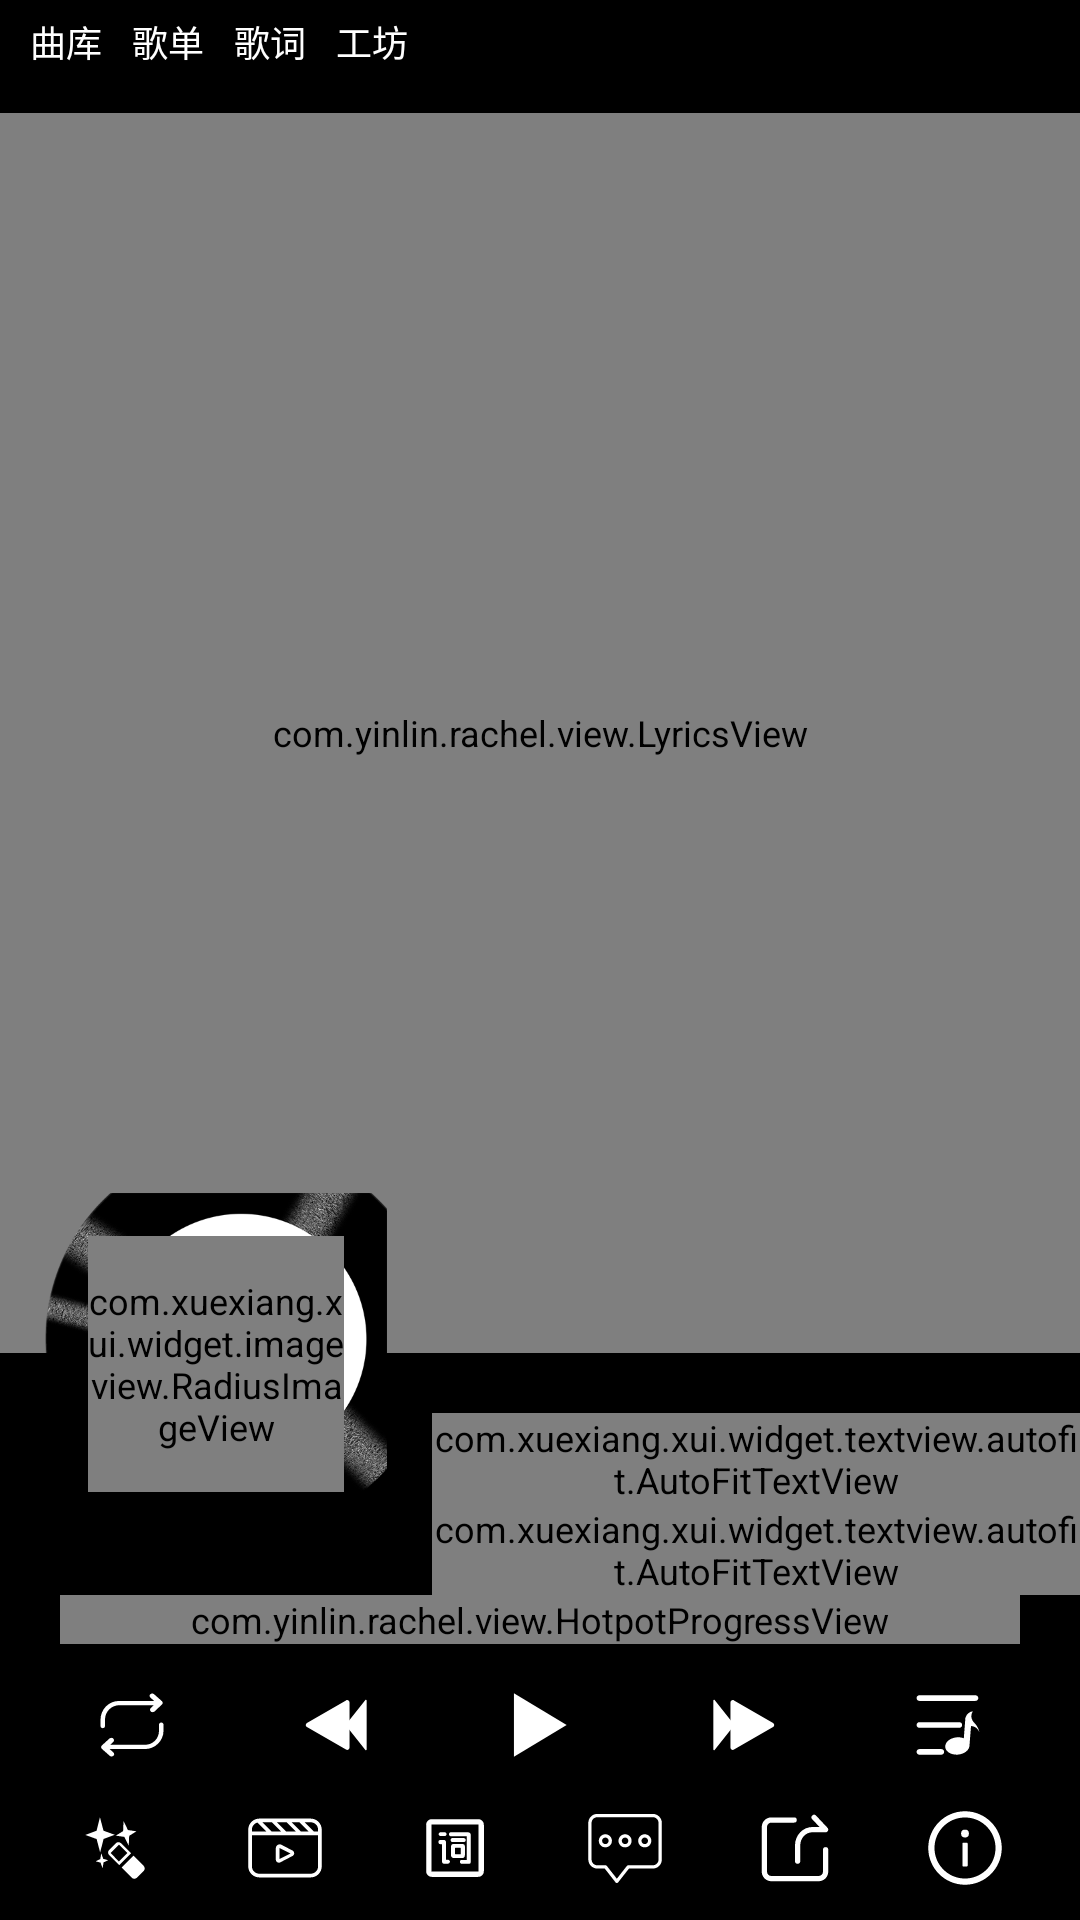

Android layout source for this screen:
<!-- AndroidManifest.xml: application theme Theme.Rachel -->
<!-- res/layout/fragment_music.xml -->
<?xml version="1.0" encoding="utf-8"?>
<androidx.constraintlayout.widget.ConstraintLayout
    xmlns:android="http://schemas.android.com/apk/res/android"
    xmlns:app="http://schemas.android.com/apk/res-auto"
    xmlns:tools="http://schemas.android.com/tools"
    android:id="@+id/container"
    android:layout_width="match_parent"
    android:layout_height="match_parent"
    android:background="@color/black"
    tools:context=".fragment.FragmentMusic" >
    <ImageView
        android:id="@+id/bg"
        android:layout_width="match_parent"
        android:layout_height="match_parent"
        app:layout_constraintLeft_toLeftOf="parent"
        app:layout_constraintTop_toTopOf="parent"
        android:elevation="1dp"
        android:scaleType="centerCrop" />
    <LinearLayout
        android:id="@+id/header_container"
        android:layout_width="match_parent"
        android:layout_height="wrap_content"
        app:layout_constraintLeft_toLeftOf="parent"
        app:layout_constraintTop_toTopOf="parent"
        android:orientation="horizontal"
        android:paddingVertical="5dp"
        android:paddingHorizontal="10dp"
        android:background="@color/dark"
        android:elevation="2dp" >
        <TextView
            android:id="@+id/tool_library"
            style="@style/RachelText.Image"
            android:layout_marginEnd="10dp"
            android:text="曲库"
            android:textColor="@color/white"
            app:drawableTopCompat="@drawable/svg_tool_library" />
        <TextView
            android:id="@+id/tool_playlist"
            style="@style/RachelText.Image"
            android:layout_marginEnd="10dp"
            android:text="歌单"
            android:textColor="@color/white"
            app:drawableTopCompat="@drawable/svg_tool_playlist" />
        <TextView
            android:id="@+id/tool_lyrics_engine"
            style="@style/RachelText.Image"
            android:layout_marginEnd="10dp"
            android:text="歌词"
            android:textColor="@color/white"
            app:drawableTopCompat="@drawable/svg_tool_lyrics_engine" />
        <TextView
            android:id="@+id/tool_workshop"
            style="@style/RachelText.Image"
            android:text="工坊"
            android:textColor="@color/white"
            app:drawableTopCompat="@drawable/svg_tool_workshop" />
    </LinearLayout>
    <com.yinlin.rachel.view.LyricsView
        android:id="@+id/lyrics"
        android:layout_width="match_parent"
        android:layout_height="0dp"
        app:layout_constraintLeft_toLeftOf="parent"
        app:layout_constraintTop_toBottomOf="@id/header_container"
        app:layout_constraintBottom_toTopOf="@id/bottom_container"
        android:orientation="horizontal"
        android:layout_marginVertical="10dp"
        android:elevation="2dp" />
    <androidx.constraintlayout.widget.ConstraintLayout
        android:id="@+id/record_container"
        android:layout_width="0dp"
        android:layout_height="0dp"
        app:layout_constraintLeft_toLeftOf="parent"
        app:layout_constraintRight_toLeftOf="@id/title_placeholder"
        app:layout_constraintBottom_toBottomOf="@id/singer_placeholder"
        android:layout_marginHorizontal="15dp"
        app:layout_constraintDimensionRatio="1:1"
        android:background="@drawable/record"
        android:elevation="5dp" >
        <com.xuexiang.xui.widget.imageview.RadiusImageView
            android:id="@+id/record"
            style="@style/RachelRoundImage"
            app:layout_constraintLeft_toLeftOf="parent"
            app:layout_constraintTop_toTopOf="parent"
            app:layout_constraintRight_toRightOf="parent"
            app:layout_constraintBottom_toBottomOf="parent"
            app:layout_constraintWidth_percent="0.75" />
    </androidx.constraintlayout.widget.ConstraintLayout>
    <TextView
        android:id="@+id/title_placeholder"
        style="@style/RachelText.X0"
        app:layout_constraintRight_toRightOf="parent"
        app:layout_constraintTop_toTopOf="@id/bottom_container"
        app:layout_constraintBottom_toTopOf="@id/singer_placeholder"
        app:layout_constraintWidth_percent="0.6"
        android:layout_marginTop="10dp"
        android:textSize="@dimen/xl" />
    <TextView
        android:id="@+id/singer_placeholder"
        style="@style/RachelText.X0"
        app:layout_constraintLeft_toLeftOf="@id/title_placeholder"
        app:layout_constraintRight_toRightOf="@id/title_placeholder"
        app:layout_constraintTop_toBottomOf="@id/title_placeholder"
        android:textSize="@dimen/sm" />
    <androidx.constraintlayout.widget.ConstraintLayout
        android:id="@+id/bottom_container"
        android:layout_width="match_parent"
        android:layout_height="wrap_content"
        app:layout_constraintLeft_toLeftOf="parent"
        app:layout_constraintBottom_toBottomOf="parent"
        android:background="@drawable/bg_round_dark"
        android:elevation="2dp"
        android:orientation="vertical" >
        <com.xuexiang.xui.widget.textview.autofit.AutoFitTextView
            android:id="@+id/title"
            style="@style/RachelText.X0"
            app:layout_constraintRight_toRightOf="parent"
            app:layout_constraintTop_toTopOf="parent"
            app:layout_constraintBottom_toTopOf="@id/singer"
            app:layout_constraintWidth_percent="0.6"
            android:layout_marginTop="10dp"
            android:textColor="@color/steel_blue"
            android:textSize="@dimen/xl" />
        <com.xuexiang.xui.widget.textview.autofit.AutoFitTextView
            android:id="@+id/singer"
            style="@style/RachelText.X0"
            app:layout_constraintLeft_toLeftOf="@id/title"
            app:layout_constraintRight_toRightOf="@id/title"
            app:layout_constraintTop_toBottomOf="@id/title"
            app:layout_constraintBottom_toTopOf="@id/progress"
            android:textColor="@color/light_gray"
            android:textSize="@dimen/sm" />
        <com.yinlin.rachel.view.HotpotProgressView
            android:id="@+id/progress"
            android:layout_width="0dp"
            android:layout_height="wrap_content"
            app:layout_constraintLeft_toLeftOf="@id/tool_container"
            app:layout_constraintRight_toRightOf="@id/tool_container"
            app:layout_constraintBottom_toTopOf="@id/control_container"
            android:layout_marginBottom="15dp"
            android:layout_marginHorizontal="10dp" />
        <LinearLayout
            android:id="@+id/control_container"
            android:layout_width="0dp"
            android:layout_height="wrap_content"
            app:layout_constraintLeft_toLeftOf="@id/tool_container"
            app:layout_constraintRight_toRightOf="@id/tool_container"
            app:layout_constraintBottom_toTopOf="@id/tool_container"
            android:gravity="center"
            android:orientation="horizontal"
            android:layout_marginBottom="15dp" >
            <ImageButton
                android:id="@+id/button_mode"
                style="@style/RachelGroupItem.X"
                android:src="@drawable/svg_music_order" />
            <ImageButton
                android:id="@+id/button_previous"
                style="@style/RachelGroupItem.X"
                android:src="@drawable/svg_music_previous" />
            <ImageButton
                android:id="@+id/button_play"
                style="@style/RachelGroupItem.X"
                android:src="@drawable/svg_music_pause" />
            <ImageButton
                android:id="@+id/button_next"
                style="@style/RachelGroupItem.X"
                android:src="@drawable/svg_music_next" />
            <ImageButton
                android:id="@+id/button_playlist"
                style="@style/RachelGroupItem.X"
                android:src="@drawable/svg_music_list" />
        </LinearLayout>
        <LinearLayout
            android:id="@+id/tool_container"
            android:layout_width="match_parent"
            android:layout_height="wrap_content"
            app:layout_constraintLeft_toLeftOf="parent"
            app:layout_constraintBottom_toBottomOf="parent"
            android:gravity="center"
            android:orientation="horizontal"
            android:layout_marginHorizontal="10dp"
            android:layout_marginBottom="10dp" >
            <ImageButton
                android:id="@+id/button_an"
                style="@style/RachelGroupItem.X"
                android:src="@drawable/svg_an_off" />
            <ImageButton
                android:id="@+id/button_mv"
                style="@style/RachelGroupItem.X"
                android:src="@drawable/svg_mv_off" />
            <ImageButton
                android:id="@+id/button_lyrics"
                style="@style/RachelGroupItem.X"
                android:src="@drawable/svg_lyrics" />
            <ImageButton
                android:id="@+id/button_comment"
                style="@style/RachelGroupItem.X"
                android:src="@drawable/svg_comment" />
            <ImageButton
                android:id="@+id/button_share"
                style="@style/RachelGroupItem.X"
                android:src="@drawable/svg_share" />
            <ImageButton
                android:id="@+id/button_info"
                style="@style/RachelGroupItem.X"
                android:src="@drawable/svg_info" />
        </LinearLayout>
    </androidx.constraintlayout.widget.ConstraintLayout>
</androidx.constraintlayout.widget.ConstraintLayout>
<!-- resources referenced by this layout -->
<resources>
  <color name="black">#000000</color>
  <color name="dark">#C0000000</color>
  <color name="light_gray">#D3D3D3</color>
  <color name="steel_blue">#4682B4</color>
  <color name="white">#FFFFFF</color>
  <dimen name="sm">12sp</dimen>
  <dimen name="xl">18sp</dimen>
  <!-- drawable bg_round_dark (drawable) -->
  <?xml version="1.0" encoding="utf-8"?>
  <shape xmlns:android="http://schemas.android.com/apk/res/android">
      <solid android:color="@color/dark" />
      <corners
          android:topLeftRadius="15dp"
          android:topRightRadius="15dp" />
  </shape>
  <!-- drawable svg_info (drawable) -->
  <vector xmlns:android="http://schemas.android.com/apk/res/android"
      android:width="28dp"
      android:height="28dp"
      android:viewportWidth="1024"
      android:viewportHeight="1024">
    <path
        android:pathData="M512,64C264.6,64 64,264.6 64,512s200.6,448 448,448 448,-200.6 448,-448S759.4,64 512,64zM512,884c-205.4,0 -372,-166.6 -372,-372s166.6,-372 372,-372 372,166.6 372,372 -166.6,372 -372,372z"
        android:fillColor="#ffffff"/>
    <path
        android:pathData="M512,336m-48,0a48,48 0,1 0,96 0,48 48,0 1,0 -96,0Z"
        android:fillColor="#ffffff"/>
    <path
        android:pathData="M536,448h-48c-4.4,0 -8,3.6 -8,8v272c0,4.4 3.6,8 8,8h48c4.4,0 8,-3.6 8,-8V456c0,-4.4 -3.6,-8 -8,-8z"
        android:fillColor="#ffffff"/>
  </vector>
  <!-- drawable svg_music_next (drawable) -->
  <vector xmlns:android="http://schemas.android.com/apk/res/android"
      android:width="24dp"
      android:height="24dp"
      android:viewportWidth="1024"
      android:viewportHeight="1024">
    <path
        android:pathData="M925.6,483.1L369.9,162.2c-22.4,-12.9 -50.5,3.2 -50.5,29.1v641.7c0,25.9 28,42.1 50.5,29.1l555.7,-320.9c22.4,-12.9 22.4,-45.3 -0,-58.3z"
        android:fillColor="#ffffff"/>
    <path
        android:pathData="M370.5,505.9L94,156c-6,-7.6 -18.1,-3.3 -18.1,6.3v699.8c0,9.6 12.1,13.9 18.1,6.3L370.5,518.5c2.9,-3.7 2.9,-8.9 0,-12.6z"
        android:fillColor="#ffffff"/>
  </vector>
  <!-- drawable svg_music_pause (drawable) -->
  <vector xmlns:android="http://schemas.android.com/apk/res/android"
      android:width="24dp"
      android:height="24dp"
      android:viewportWidth="1024"
      android:viewportHeight="1024">
    <path
        android:pathData="M891.2,512l-750,450v-900l750,450z"
        android:fillColor="#ffffff"/>
  </vector>
  <!-- drawable svg_music_previous (drawable) -->
  <vector xmlns:android="http://schemas.android.com/apk/res/android"
      android:width="24dp"
      android:height="24dp"
      android:viewportWidth="1024"
      android:viewportHeight="1024">
    <path
        android:pathData="M98.3,483.1L654,162.2c22.4,-12.9 50.5,3.2 50.5,29.1v641.7c0,25.9 -28,42.1 -50.5,29.1L98.3,541.3c-22.4,-12.9 -22.4,-45.3 0,-58.3z"
        android:fillColor="#ffffff"/>
    <path
        android:pathData="M653.4,505.9L929.9,156c6,-7.6 18.1,-3.3 18.1,6.3v699.8c0,9.6 -12.1,13.9 -18.1,6.3L653.4,518.5a10.2,10.2 0,0 1,0 -12.6z"
        android:fillColor="#ffffff"/>
  </vector>
  <style name="RachelGroupItem.X">
          <item name="android:layout_width">0dp</item>
          <item name="android:layout_height">wrap_content</item>
      </style>
  <style name="RachelRoundImage">
          <item name="android:layout_width">0dp</item>
          <item name="android:layout_height">0dp</item>
          <item name="layout_constraintDimensionRatio">1:1</item>
          <item name="riv_is_circle">true</item>
      </style>
  <style name="RachelText.Image">
          <item name="android:gravity">center</item>
      </style>
  <style name="RachelText.X0">
          <item name="android:layout_width">0dp</item>
          <item name="android:maxLines">1</item>
      </style>
  <style name="Theme.Rachel" parent="XUITheme.Phone">
          <item name="android:textSize">@dimen/sm</item>
      </style>
</resources>
